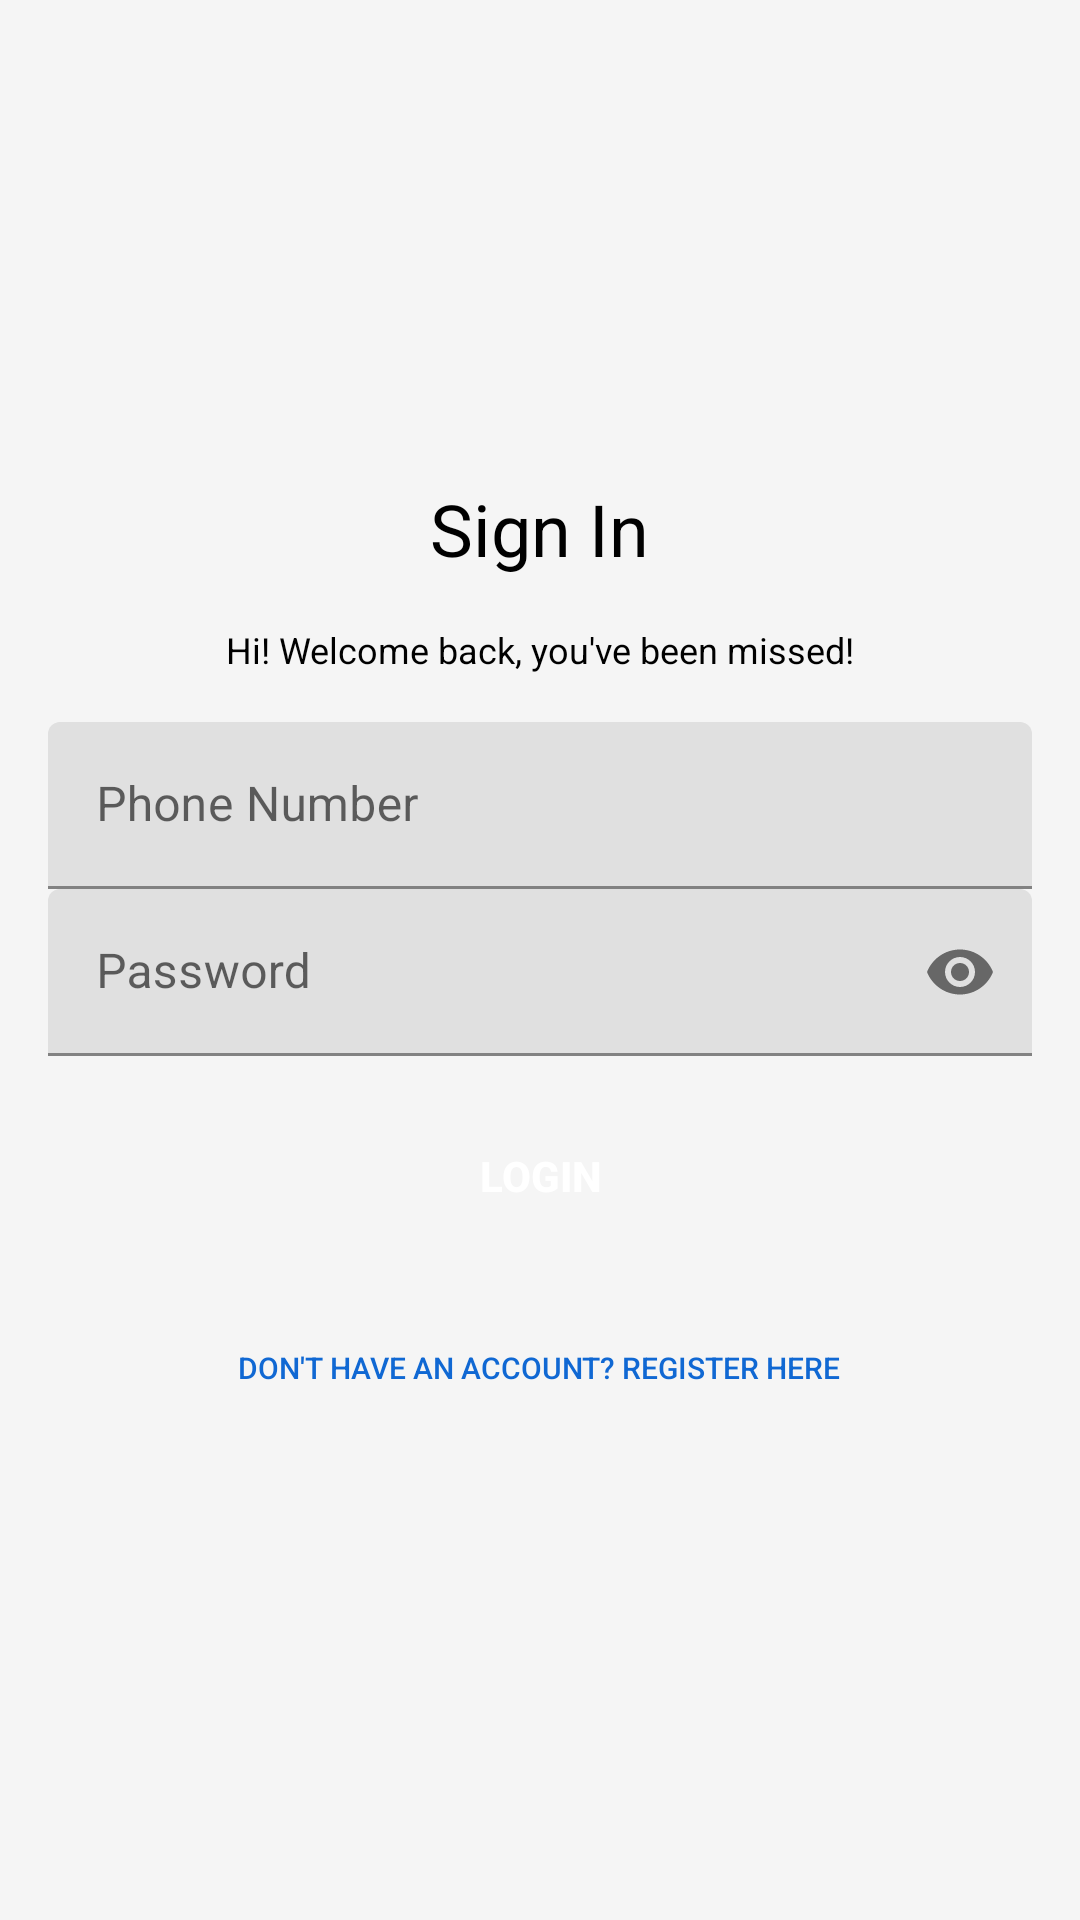

Produce the Android XML layout that renders to this screen, including the resource entries it uses.
<!-- AndroidManifest.xml: application theme Theme.LoginAndroid -->
<!-- res/layout/fragment_login.xml -->
<?xml version="1.0" encoding="utf-8"?>
<LinearLayout
    xmlns:android="http://schemas.android.com/apk/res/android"
    xmlns:app="http://schemas.android.com/apk/res-auto"
    android:layout_width="match_parent"
    android:layout_height="match_parent"
    android:orientation="vertical"
    android:gravity="center"
    android:padding="16dp"
    android:background="#F5F5F5">

    
    <TextView
        android:layout_width="wrap_content"
        android:layout_height="wrap_content"
        android:layout_gravity="center"
        android:paddingBottom="16dp"
        android:text="Sign In"
        android:textColor="#000"
        android:textSize="24sp" />

    <TextView
        android:layout_width="wrap_content"
        android:layout_height="wrap_content"
        android:text="Hi! Welcome back, you've been missed!"
        android:textSize="12sp"
        android:layout_gravity="center"
        android:paddingBottom="16dp"
        android:textColor="#000" />


    
    <com.google.android.material.textfield.TextInputLayout
        android:layout_width="match_parent"
        android:layout_height="wrap_content"
        android:hint="Phone Number"
        app:boxStrokeColor="@color/teal_700">

        <com.google.android.material.textfield.TextInputEditText
            android:id="@+id/phone_input"
            android:layout_width="match_parent"
            android:layout_height="wrap_content"
            android:inputType="phone"
            android:maxLines="1"
            android:background="@drawable/rounded_background"
            />
    </com.google.android.material.textfield.TextInputLayout>

    
    <com.google.android.material.textfield.TextInputLayout
        android:layout_width="match_parent"
        android:layout_height="wrap_content"
        android:hint="Password"
        app:endIconMode="password_toggle"
        app:boxStrokeColor="@color/teal_700">

        <com.google.android.material.textfield.TextInputEditText
            android:id="@+id/password_input"
            android:layout_width="match_parent"
            android:layout_height="wrap_content"
            android:background="@drawable/rounded_background"
            android:inputType="textPassword"
            android:maxLines="1" />

    </com.google.android.material.textfield.TextInputLayout>


    
    <Button
        android:id="@+id/login_button"
        android:layout_width="match_parent"
        android:layout_height="wrap_content"
        android:text="Login"
        android:layout_marginTop="16dp"
        android:backgroundTint="@color/teal_700"
        android:textColor="@android:color/white"
        android:textStyle="bold"
        android:background="@drawable/rounded_background"
        />

    
    <Button
        android:id="@+id/register_button"
        android:layout_width="wrap_content"
        android:layout_height="wrap_content"
        android:text="Don't have an account? Register here"
        android:textSize="10sp"
        android:textColor="@color/teal_700"
        android:background="@android:color/transparent"
        android:layout_marginTop="16dp"
        android:layout_gravity="center"
        />

</LinearLayout>
<!-- resources referenced by this layout -->
<resources>
  <color name="teal_700">#1068D3</color>
  <style name="Theme.LoginAndroid" parent="Theme.MaterialComponents.Light.NoActionBar">
          
          <item name="android:statusBarColor">#0076B4</item> 
      </style>
</resources>
